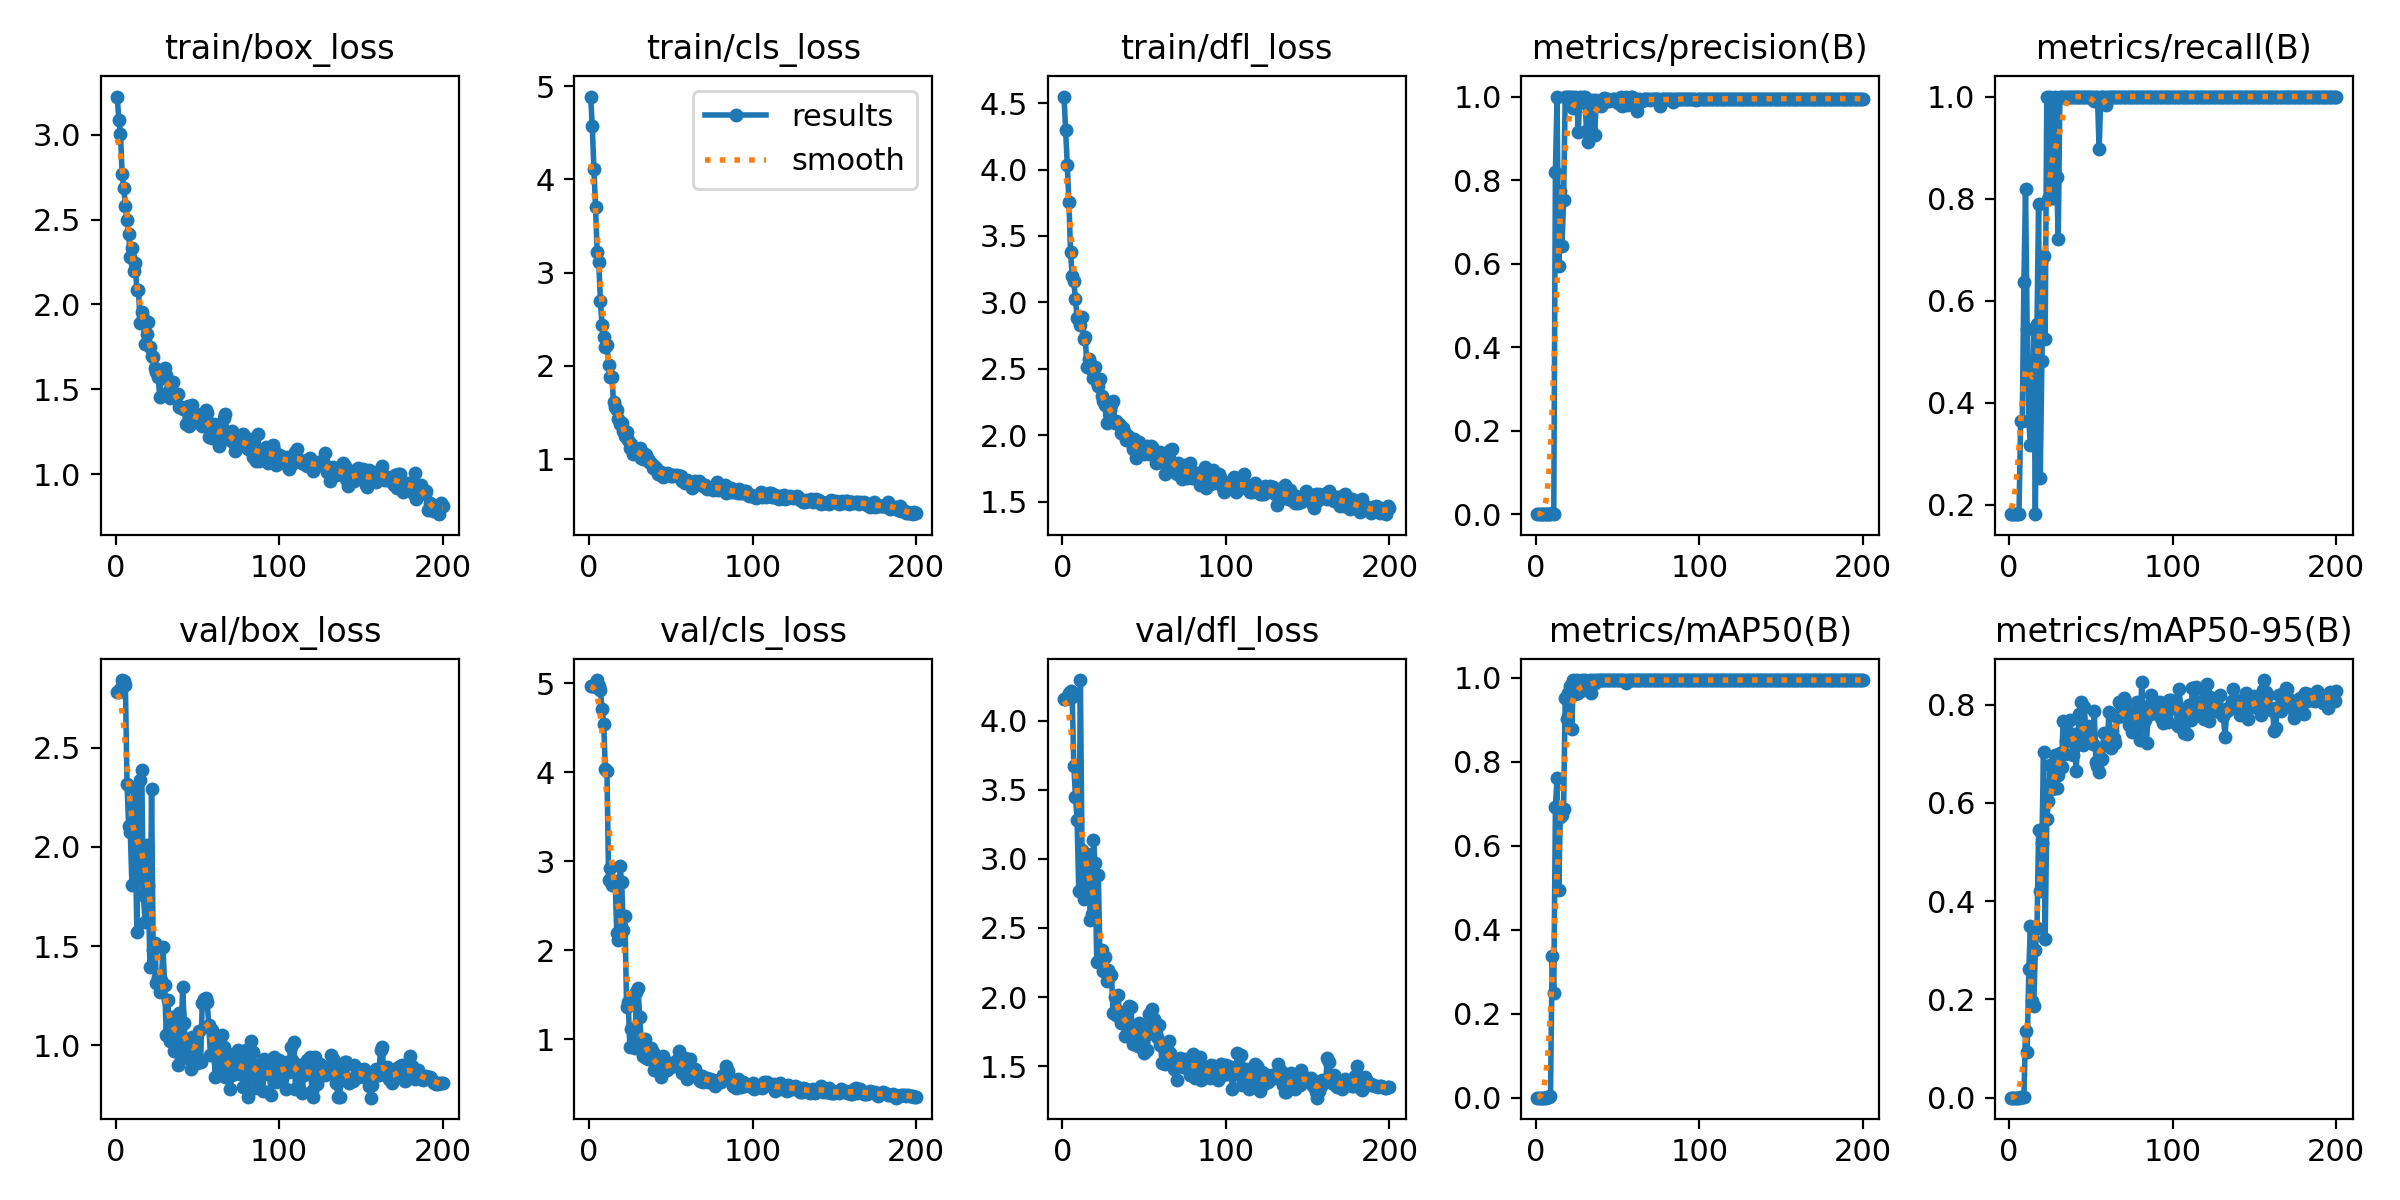

Source data for this figure (header and first rows):
epoch, time, train/box_loss, train/cls_loss, train/dfl_loss, metrics/precision(B), metrics/recall(B), metrics/mAP50(B), metrics/mAP50-95(B), val/box_loss, val/cls_loss, val/dfl_loss, lr/pg0, lr/pg1, lr/pg2
1, 2.716, 3.224, 4.888, 4.55, 0.00061, 0.1818, 0.00036, 9e-05, 2.78, 4.963, 4.159, 0.0002, 0.0002, 0.0002
2, 3.97, 3.088, 4.575, 4.299, 0.00061, 0.1818, 0.00036, 9e-05, 2.78, 4.962, 4.158, 0.0004179, 0.0004179, 0.0004179
3, 5.12, 3.006, 4.115, 4.036, 0.00061, 0.1818, 0.00036, 9e-05, 2.794, 4.979, 4.169, 0.0006337, 0.0006337, 0.0006337
4, 6.235, 2.77, 3.708, 3.754, 0.00061, 0.1818, 0.00036, 9e-05, 2.841, 4.957, 4.201, 0.0008472, 0.0008472, 0.0008472
5, 7.36, 2.686, 3.222, 3.377, 0.00061, 0.1818, 0.00036, 5e-05, 2.835, 5.033, 4.217, 0.001059, 0.001059, 0.001059
6, 8.392, 2.579, 3.111, 3.197, 0.00061, 0.1818, 0.00037, 5e-05, 2.814, 4.966, 4.172, 0.001268, 0.001268, 0.001268
7, 9.456, 2.495, 2.691, 3.159, 0.00121, 0.3636, 0.00162, 0.00056, 2.317, 4.917, 3.675, 0.001475, 0.001475, 0.001475
8, 10.53, 2.417, 2.435, 3.025, 0.00121, 0.3636, 0.00115, 0.00053, 2.106, 4.713, 3.451, 0.00168, 0.00168, 0.00168
9, 11.54, 2.279, 2.306, 2.886, 0.00212, 0.6364, 0.00466, 0.00164, 2.077, 4.54, 3.284, 0.001882, 0.001882, 0.001882
10, 12.57, 2.334, 2.197, 2.865, 0.00273, 0.8182, 0.3376, 0.1354, 1.806, 4.032, 2.767, 0.001911, 0.001911, 0.001911
11, 13.67, 2.195, 2.226, 2.832, 0.00182, 0.5454, 0.2507, 0.09324, 2.296, 4.009, 4.295, 0.001901, 0.001901, 0.001901
12, 14.65, 2.245, 2.009, 2.887, 0.8196, 0.3636, 0.6916, 0.261, 2.075, 2.791, 3.065, 0.001891, 0.001891, 0.001891
13, 15.62, 2.084, 1.885, 2.724, 1, 0.3172, 0.762, 0.3498, 1.573, 2.919, 2.71, 0.001881, 0.001881, 0.001881
14, 16.62, 2.085, 1.883, 2.742, 0.5934, 0.3636, 0.4958, 0.1965, 2.032, 2.733, 2.811, 0.001871, 0.001871, 0.001871
15, 17.6, 1.889, 1.614, 2.511, 0.773, 0.5454, 0.6682, 0.1862, 2.337, 2.762, 3.034, 0.001861, 0.001861, 0.001861
16, 18.67, 1.957, 1.558, 2.573, 0.6415, 0.1818, 0.673, 0.3, 2.388, 2.776, 3.031, 0.001852, 0.001852, 0.001852
17, 19.62, 1.922, 1.523, 2.541, 0.7525, 0.5535, 0.6883, 0.345, 1.759, 2.191, 2.556, 0.001842, 0.001842, 0.001842
18, 20.6, 1.77, 1.433, 2.493, 1, 0.7898, 0.9518, 0.5456, 1.624, 2.111, 2.602, 0.001832, 0.001832, 0.001832
19, 21.6, 1.828, 1.372, 2.433, 1, 0.2533, 0.9011, 0.421, 2.011, 2.939, 3.135, 0.001822, 0.001822, 0.001822
20, 22.65, 1.894, 1.382, 2.51, 1, 0.4813, 0.9632, 0.5175, 1.806, 2.76, 2.969, 0.001812, 0.001812, 0.001812
21, 23.51, 1.75, 1.3, 2.398, 1, 0.688, 0.98, 0.7029, 1.393, 2.229, 2.254, 0.001802, 0.001802, 0.001802
22, 24.42, 1.697, 1.251, 2.373, 1, 0.5254, 0.879, 0.3227, 2.292, 2.38, 2.887, 0.001792, 0.001792, 0.001792
23, 25.43, 1.689, 1.293, 2.423, 0.9729, 1, 0.995, 0.5676, 1.48, 1.357, 2.276, 0.001782, 0.001782, 0.001782
24, 26.44, 1.627, 1.206, 2.296, 1, 0.7993, 0.9607, 0.603, 1.518, 1.412, 2.341, 0.001772, 0.001772, 0.001772
25, 27.56, 1.6, 1.115, 2.255, 0.9952, 1, 0.995, 0.6776, 1.317, 0.9093, 2.192, 0.001762, 0.001762, 0.001762
26, 28.61, 1.575, 1.162, 2.226, 0.9141, 0.9697, 0.965, 0.6293, 1.345, 1.115, 2.288, 0.001752, 0.001752, 0.001752
27, 29.56, 1.456, 1.051, 2.092, 1, 0.8014, 0.973, 0.6613, 1.27, 0.9411, 2.114, 0.001743, 0.001743, 0.001743
28, 30.5, 1.59, 1.088, 2.216, 0.9875, 1, 0.995, 0.6972, 1.328, 0.8967, 2.195, 0.001733, 0.001733, 0.001733
29, 31.5, 1.567, 1.052, 2.191, 1, 0.8425, 0.971, 0.63, 1.494, 1.529, 2.16, 0.001723, 0.001723, 0.001723
30, 32.41, 1.624, 1.105, 2.229, 1, 0.7213, 0.995, 0.6573, 1.304, 1.576, 2.159, 0.001713, 0.001713, 0.001713
31, 33.38, 1.587, 1.114, 2.256, 0.9166, 0.9988, 0.98, 0.7014, 1.052, 1.252, 1.885, 0.001703, 0.001703, 0.001703
32, 34.35, 1.486, 1.013, 2.094, 0.8914, 1, 0.9725, 0.6741, 1.23, 0.9557, 2.003, 0.001693, 0.001693, 0.001693
33, 35.3, 1.452, 0.9962, 2.106, 0.9901, 1, 0.995, 0.7659, 1.022, 0.8143, 1.869, 0.001683, 0.001683, 0.001683
34, 36.45, 1.541, 1.053, 2.093, 0.9164, 0.9972, 0.965, 0.7004, 1.144, 0.9992, 2.016, 0.001673, 0.001673, 0.001673
35, 37.51, 1.545, 1.042, 2.074, 0.9909, 1, 0.995, 0.7253, 1.098, 0.7869, 1.87, 0.001663, 0.001663, 0.001663
36, 38.51, 1.458, 0.9978, 2.017, 0.9079, 1, 0.9875, 0.7362, 0.9726, 0.7767, 1.809, 0.001654, 0.001654, 0.001654
37, 39.42, 1.453, 0.968, 2.051, 0.992, 1, 0.995, 0.7678, 1.131, 0.8203, 1.895, 0.001644, 0.001644, 0.001644
38, 40.47, 1.475, 0.961, 2.018, 0.9813, 1, 0.995, 0.7354, 0.9014, 0.8964, 1.72, 0.001634, 0.001634, 0.001634
39, 41.47, 1.397, 0.9011, 1.964, 0.9904, 1, 0.995, 0.6981, 1.162, 0.8507, 1.839, 0.001624, 0.001624, 0.001624
40, 42.55, 1.397, 0.9233, 1.994, 0.9776, 1, 0.995, 0.7406, 0.9951, 0.656, 1.747, 0.001614, 0.001614, 0.001614
41, 43.56, 1.385, 0.9039, 1.975, 0.9931, 1, 0.995, 0.6659, 1.296, 0.7316, 1.931, 0.001604, 0.001604, 0.001604
42, 44.62, 1.388, 0.8432, 1.945, 0.9959, 1, 0.995, 0.7346, 1.112, 0.7258, 1.926, 0.001594, 0.001594, 0.001594
43, 45.76, 1.293, 0.8405, 1.894, 0.99, 1, 0.995, 0.781, 0.9523, 0.6641, 1.661, 0.001584, 0.001584, 0.001584
44, 46.81, 1.399, 0.865, 1.972, 0.9937, 1, 0.995, 0.8061, 0.9347, 0.5764, 1.67, 0.001574, 0.001574, 0.001574
45, 47.76, 1.284, 0.8106, 1.831, 0.9899, 1, 0.995, 0.7172, 1.013, 0.8126, 1.688, 0.001564, 0.001564, 0.001564
46, 48.69, 1.324, 0.8324, 1.901, 0.9927, 1, 0.995, 0.7956, 0.881, 0.6784, 1.643, 0.001554, 0.001554, 0.001554
47, 49.76, 1.405, 0.8388, 1.952, 0.9942, 1, 0.995, 0.7321, 1.043, 0.6703, 1.81, 0.001545, 0.001545, 0.001545
48, 50.81, 1.353, 0.8544, 1.909, 0.9947, 1, 0.995, 0.757, 0.9862, 0.6549, 1.745, 0.001535, 0.001535, 0.001535
49, 51.83, 1.318, 0.8376, 1.869, 0.9904, 1, 0.995, 0.7314, 0.9492, 0.7329, 1.639, 0.001525, 0.001525, 0.001525
50, 52.85, 1.309, 0.8218, 1.858, 0.9842, 1, 0.995, 0.7392, 0.9089, 0.6861, 1.594, 0.001515, 0.001515, 0.001515
51, 53.97, 1.349, 0.8133, 1.902, 0.992, 1, 0.995, 0.7191, 1.072, 0.727, 1.728, 0.001505, 0.001505, 0.001505
52, 55.1, 1.352, 0.8256, 1.917, 1, 0.9909, 0.995, 0.7873, 0.9186, 0.722, 1.613, 0.001495, 0.001495, 0.001495
53, 56.12, 1.282, 0.8158, 1.859, 0.9763, 1, 0.995, 0.683, 1.215, 0.7172, 1.878, 0.001485, 0.001485, 0.001485
54, 57.17, 1.346, 0.8267, 1.918, 0.9882, 1, 0.995, 0.6744, 1.234, 0.7697, 1.865, 0.001475, 0.001475, 0.001475
55, 58.2, 1.376, 0.8201, 1.91, 1, 0.8969, 0.9875, 0.6623, 1.239, 0.8632, 1.914, 0.001465, 0.001465, 0.001465
56, 59.22, 1.362, 0.8192, 1.873, 0.9809, 1, 0.995, 0.6896, 1.22, 0.7654, 1.838, 0.001455, 0.001455, 0.001455
57, 60.32, 1.221, 0.7651, 1.788, 0.9833, 1, 0.995, 0.6901, 1.102, 0.6211, 1.77, 0.001446, 0.001446, 0.001446
58, 61.35, 1.288, 0.763, 1.804, 1, 0.9998, 0.995, 0.7422, 0.9531, 0.7425, 1.712, 0.001436, 0.001436, 0.001436
59, 62.38, 1.213, 0.74, 1.794, 1, 0.9829, 0.995, 0.7196, 1.077, 0.7848, 1.797, 0.001426, 0.001426, 0.001426
60, 63.43, 1.294, 0.7713, 1.871, 0.9944, 1, 0.995, 0.7233, 0.9636, 0.5538, 1.653, 0.001416, 0.001416, 0.001416
... 140 more rows
